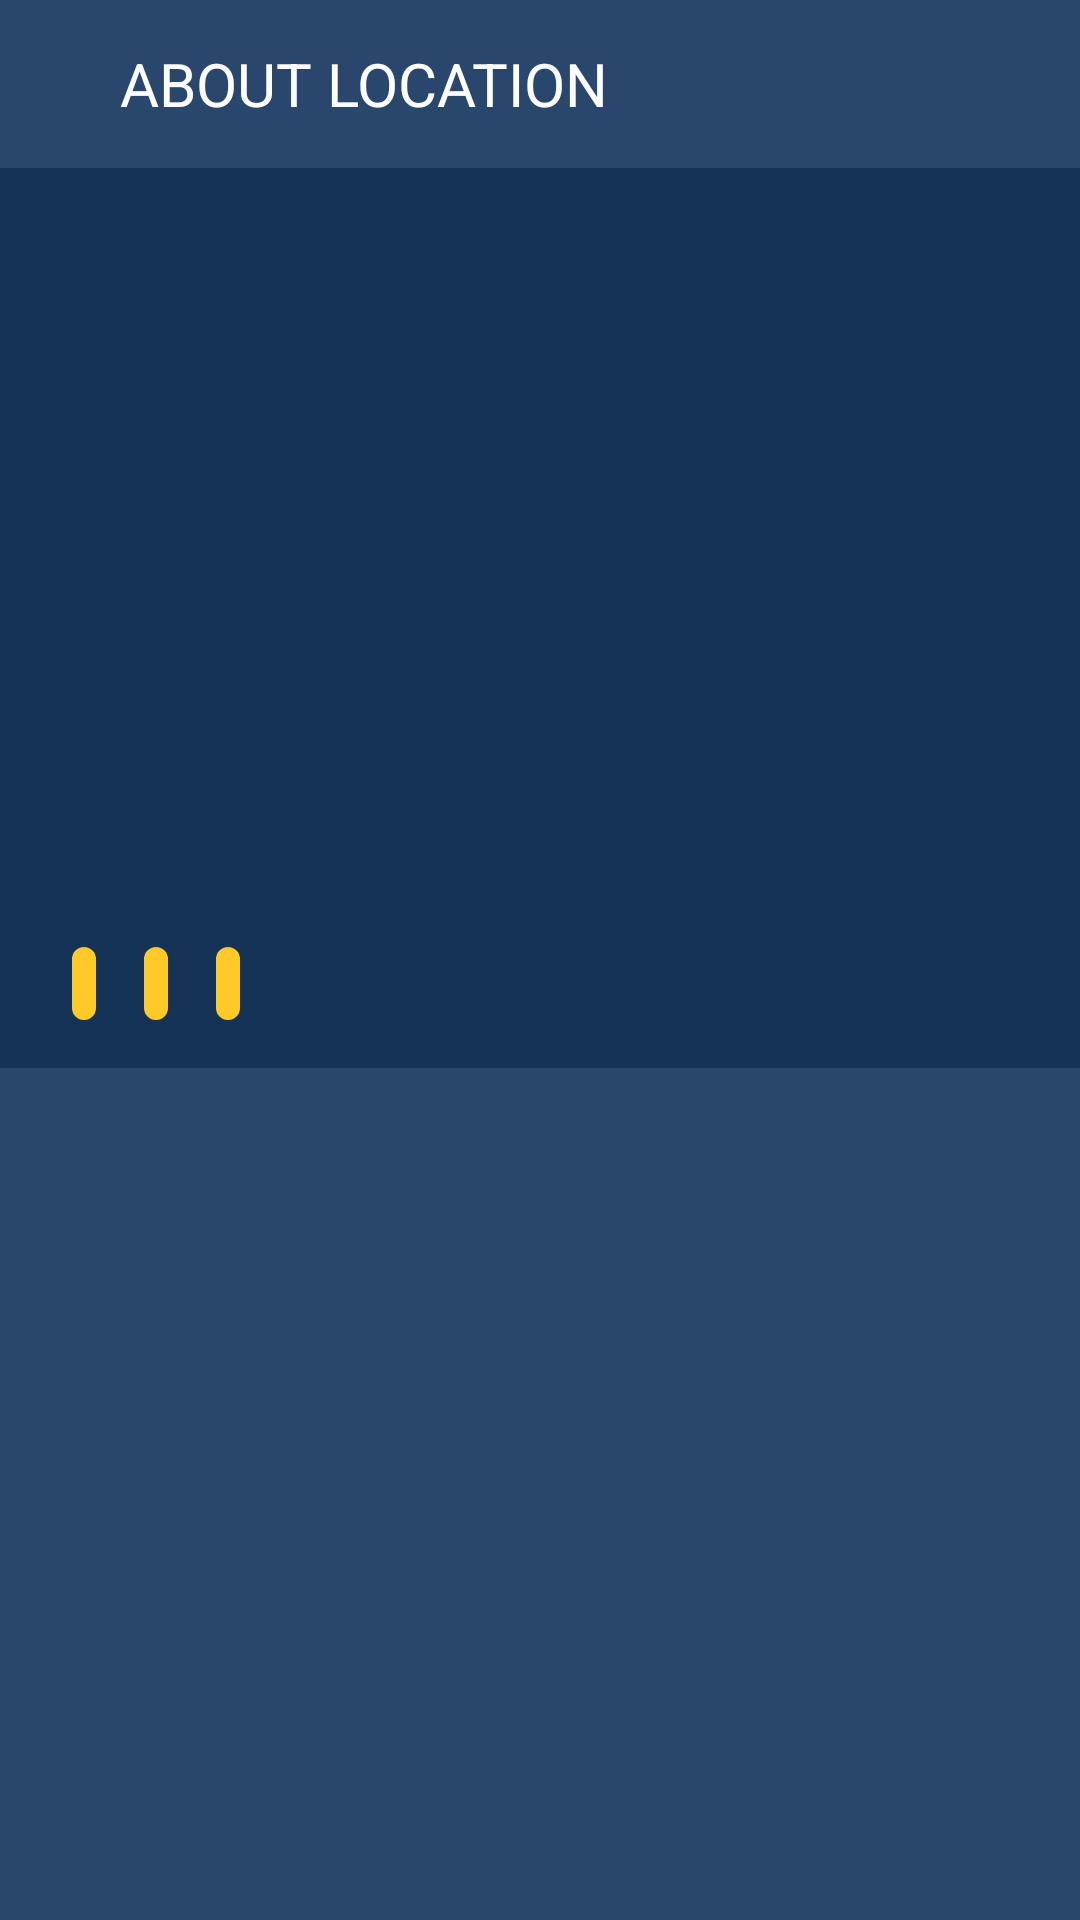

This screen was rendered from an Android layout file. Write that file and the resources it references.
<!-- AndroidManifest.xml: application theme AppTheme -->
<!-- res/layout/activity_city_location.xml -->
<?xml version="1.0" encoding="utf-8"?>
<ScrollView
        xmlns:android="http://schemas.android.com/apk/res/android"
        xmlns:app="http://schemas.android.com/apk/res-auto"
        xmlns:tools="http://schemas.android.com/tools"
        android:background="@color/primaryBlue"
        android:layout_width="match_parent"
        android:layout_height="match_parent"
        android:fillViewport="true"
        tools:ignore="MissingPrefix">

    <androidx.constraintlayout.widget.ConstraintLayout
            android:layout_width="match_parent"
            android:layout_height="wrap_content">

        <androidx.appcompat.widget.Toolbar
                android:id="@+id/cityLocationToolbar"
                android:layout_width="0dp"
                android:layout_height="wrap_content"
                app:layout_constraintStart_toStartOf="parent"
                app:layout_constraintEnd_toEndOf="parent"
                app:layout_constraintTop_toTopOf="parent">

            <ImageView
                    android:id="@+id/closeButton"
                    android:layout_width="wrap_content"
                    android:layout_height="wrap_content"
                    android:src="@drawable/ic_close"/>

            <TextView
                    android:id="@+id/toolbarTitle"
                    android:layout_width="wrap_content"
                    android:layout_height="wrap_content"
                    android:paddingStart="24dp"
                    android:textSize="20sp"
                    android:textColor="@color/white"
                    android:textAllCaps="true"
                    fontPath="@string/font_montserrat_alternates_regular"
                    android:text="@string/about_location"/>
        </androidx.appcompat.widget.Toolbar>

        <ImageView
                android:id="@+id/locationImage"
                android:layout_width="0dp"
                android:layout_height="300dp"
                android:scaleType="centerCrop"
                tools:src="@drawable/ocean"
                app:layout_constraintTop_toBottomOf="@+id/cityLocationToolbar"
                app:layout_constraintStart_toStartOf="parent"
                app:layout_constraintEnd_toEndOf="parent"/>
        <View android:layout_width="0dp"
              android:layout_height="300dp"
              android:background="@color/darkBlue"
              android:alpha="0.5"
              app:layout_constraintTop_toBottomOf="@+id/cityLocationToolbar"
              app:layout_constraintStart_toStartOf="parent"
              app:layout_constraintEnd_toEndOf="parent"/>
        

        <TextView
                android:id="@+id/locationName"
                android:layout_width="0dp"
                android:layout_height="wrap_content"
                android:textColor="@color/white"
                android:textSize="35sp"
                android:lineSpacingExtra="5dp"
                fontPath="@string/font_montserrat_alternates_bold"
                tools:text="Faculty of electrical engineering and computing"
                app:layout_constraintTop_toBottomOf="@+id/cityLocationToolbar"
                app:layout_constraintStart_toStartOf="parent"
                app:layout_constraintEnd_toEndOf="parent"
                android:layout_marginStart="24dp"
                android:layout_marginEnd="24dp"
                android:layout_marginTop="40dp"
                android:layout_marginBottom="8dp"
                app:layout_constraintBottom_toTopOf="@+id/locationAddress"
                app:layout_constraintVertical_bias="0.0"/>
        <TextView
                android:id="@+id/locationAddress"
                android:layout_width="wrap_content"
                android:layout_height="wrap_content"
                android:textColor="@color/white"
                android:textSize="12sp"
                tools:text="Unska ulica 3"
                fontPath="@string/font_montserrat_alternates_regular"
                app:layout_constraintTop_toBottomOf="@id/locationName"
                android:layout_marginStart="24dp"
                app:layout_constraintStart_toStartOf="parent"
                android:layout_marginTop="24dp"
                app:layout_constraintVertical_bias="0.0"/>
        <TextView
                android:id="@+id/locationType"
                android:layout_width="wrap_content"
                android:layout_height="wrap_content"
                android:textColor="@color/darkBlue"
                android:background="@drawable/btn_rounded_yellow"
                android:padding="4dp"
                android:textSize="12sp"
                android:paddingStart="16dp"
                android:paddingEnd="16dp"
                fontPath="@string/font_montserrat_alternates_regular"
                app:layout_constraintStart_toStartOf="parent"
                app:layout_constraintBottom_toBottomOf="@id/locationImage"
                android:layout_marginStart="24dp"
                android:layout_marginBottom="16dp"/>

        <TextView
                android:id="@+id/personsLocation"
                android:layout_width="wrap_content"
                android:layout_height="wrap_content"
                android:textColor="@color/darkBlue"
                android:background="@drawable/btn_rounded_yellow"
                android:padding="4dp"
                android:paddingStart="16dp"
                android:paddingEnd="16dp"
                android:textSize="12sp"
                fontPath="@string/font_montserrat_alternates_regular"
                app:layout_constraintStart_toEndOf="@id/locationType"
                android:layout_marginStart="16dp"
                app:layout_constraintBottom_toBottomOf="@+id/locationImage"
                android:layout_marginBottom="16dp"/>

        <TextView
                android:id="@+id/city"
                android:layout_width="wrap_content"
                android:layout_height="wrap_content"
                android:textColor="@color/darkBlue"
                android:background="@drawable/btn_rounded_yellow"
                android:textSize="12sp"
                android:padding="4dp"
                android:paddingStart="16dp"
                android:paddingEnd="16dp"
                fontPath="@string/font_montserrat_alternates_regular"
                app:layout_constraintStart_toEndOf="@id/personsLocation"
                android:layout_marginStart="16dp"
                android:layout_marginBottom="16dp"
                app:layout_constraintBottom_toBottomOf="@+id/locationImage"/>

        <LinearLayout
                android:id="@+id/descriptionLayout"
                android:layout_width="match_parent"
                android:layout_height="wrap_content"
                android:orientation="vertical"
                app:layout_constraintTop_toBottomOf="@id/locationImage"
                app:layout_constraintBottom_toBottomOf="parent"
                app:layout_constraintStart_toStartOf="parent"
                app:layout_constraintEnd_toEndOf="parent"
                app:layout_constraintVertical_bias="0.0"/>

    </androidx.constraintlayout.widget.ConstraintLayout>
</ScrollView>
<!-- resources referenced by this layout -->
<resources>
  <color name="darkBlue">#002041</color>
  <color name="primaryBlue">#29476C</color>
  <color name="white">#FFFFFF</color>
  <!-- drawable btn_rounded_yellow (drawable) -->
  <?xml version="1.0" encoding="utf-8"?>
  <shape xmlns:android="http://schemas.android.com/apk/res/android"
         android:shape="rectangle">
      <solid android:color="@color/primaryYellow"/>
      <corners android:radius="40dp"/>
  </shape>
  <string name="about_location">About location</string>
  <string name="font_montserrat_alternates_bold">fonts/MontserratAlternatesBold.ttf</string>
  <string name="font_montserrat_alternates_regular">fonts/MontserratAlternates-Regular.ttf</string>
  <style name="AppTheme" parent="Theme.AppCompat.Light.NoActionBar">
          
          <item name="colorPrimary">@color/colorPrimary</item>
          <item name="colorPrimaryDark">@color/colorPrimaryDark</item>
          <item name="colorAccent">@color/colorAccent</item>
          <item name="android:navigationBarColor">@color/black</item>
      </style>
  <color name="primaryYellow">#FFCA28</color>
  <color name="colorPrimary">@color/lightBlue</color>
  <color name="colorPrimaryDark">@color/black</color>
  <color name="colorAccent">@color/darkBlue</color>
  <color name="black">#000000</color>
  <color name="lightBlue">#57729A</color>
</resources>
